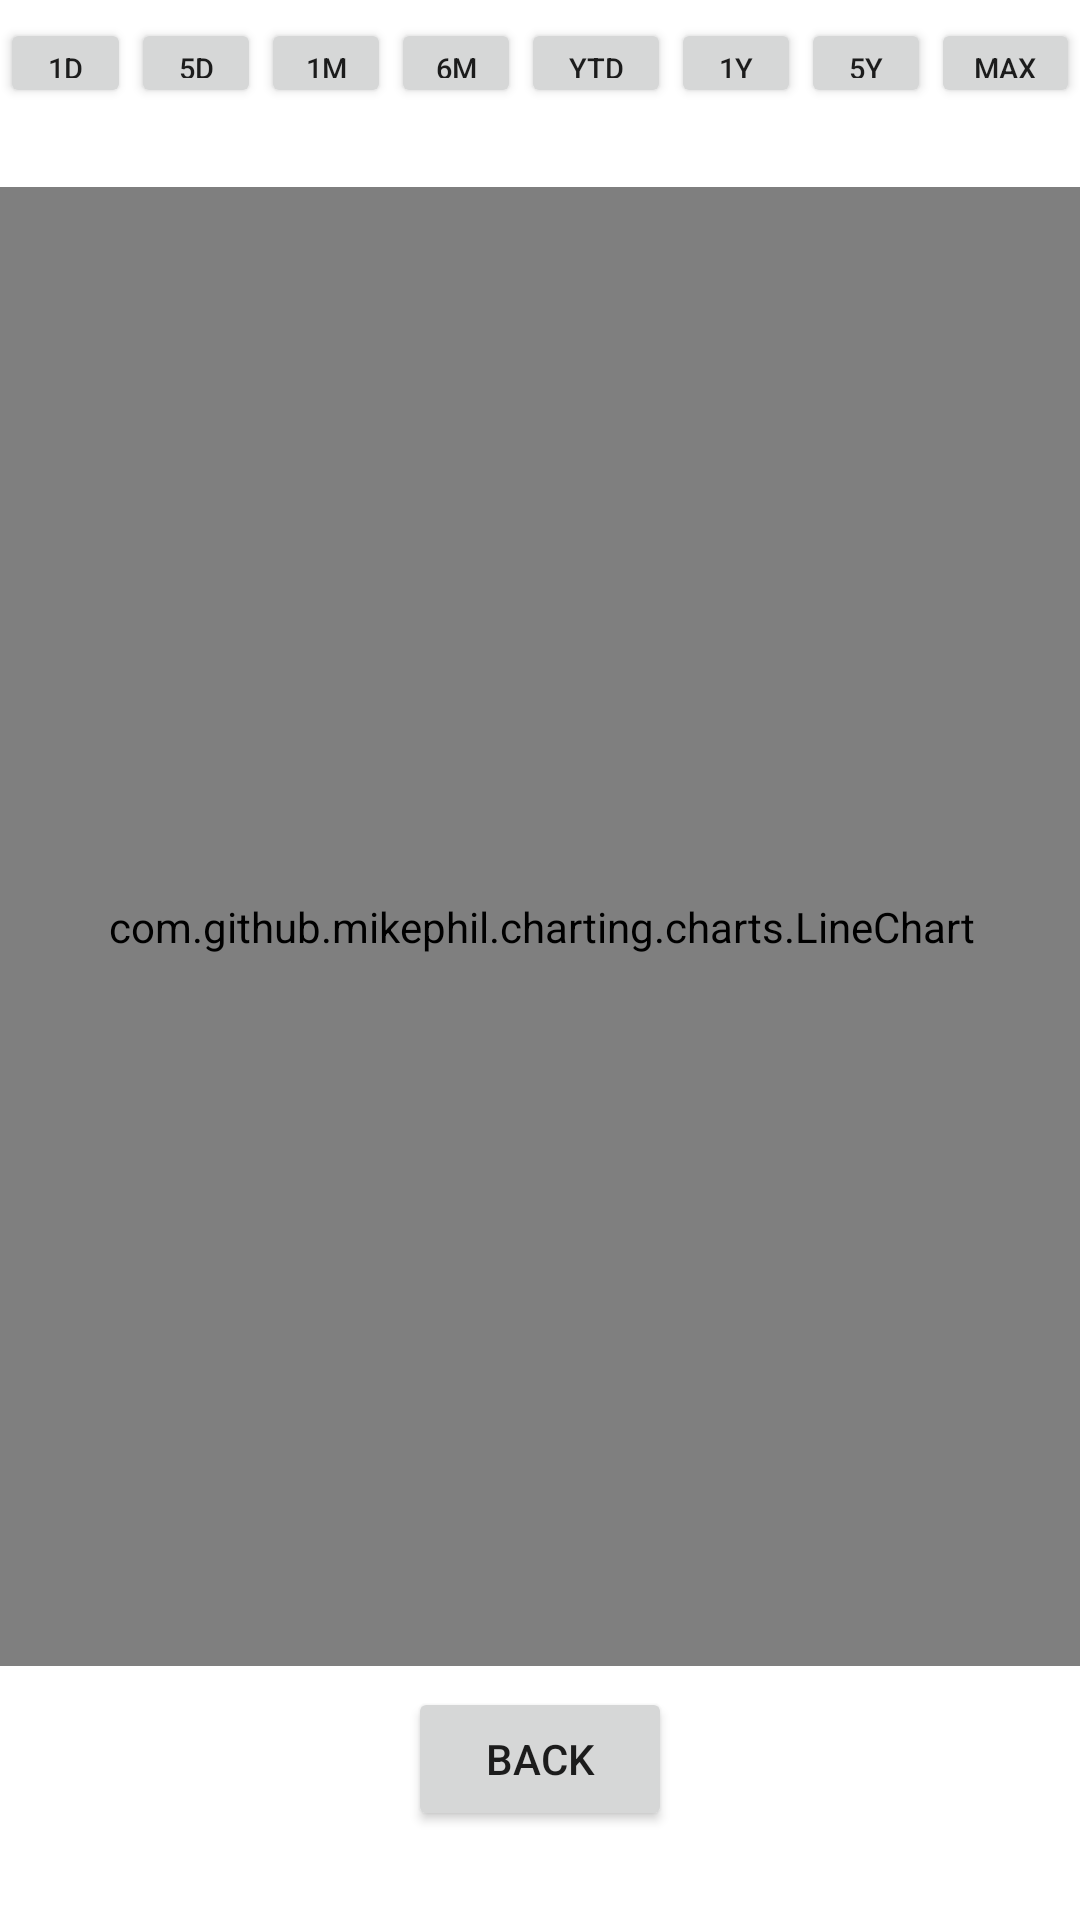

Reconstruct the res/layout file that produces this screen, plus the resources it refers to.
<!-- AndroidManifest.xml: application theme Theme.MStockApp -->
<!-- res/layout/activity_line_chart_graph.xml -->
<?xml version="1.0" encoding="utf-8"?>
<androidx.constraintlayout.widget.ConstraintLayout xmlns:android="http://schemas.android.com/apk/res/android"
    xmlns:app="http://schemas.android.com/apk/res-auto"
    xmlns:tools="http://schemas.android.com/tools"
    android:layout_width="match_parent"
    android:layout_height="match_parent"
    tools:context=".LineChartGraph">

    <Button
        android:id="@+id/back_button"
        android:layout_width="wrap_content"
        android:layout_height="wrap_content"
        android:text="Back"
        app:layout_constraintBottom_toBottomOf="parent"
        app:layout_constraintEnd_toEndOf="parent"
        app:layout_constraintStart_toStartOf="parent"
        app:layout_constraintTop_toTopOf="parent"
        app:layout_constraintVertical_bias="0.95"/>

    <com.github.mikephil.charting.charts.LineChart
        android:id="@+id/line_chart"
        android:layout_width="393dp"
        android:layout_height="493dp"
        app:layout_constraintBottom_toBottomOf="parent"
        app:layout_constraintEnd_toEndOf="parent"
        app:layout_constraintStart_toStartOf="parent"
        app:layout_constraintTop_toTopOf="parent"
        app:layout_constraintVertical_bias="0.424" />


    <LinearLayout
        android:layout_width="match_parent"
        android:layout_height="wrap_content"
        android:layout_weight="33.3"
        android:orientation="horizontal"
        app:layout_constraintBottom_toBottomOf="parent"
        app:layout_constraintTop_toTopOf="parent"
        app:layout_constraintVertical_bias="0.01"
        >

        <Button
            android:layout_width="match_parent"
            android:layout_height="30dp"
            android:layout_weight="33.3"
            android:orientation="horizontal"
            android:text="1D"
            android:id="@+id/oneDayBtn"
            android:textSize="9.5dp" />

        <Button
            android:layout_width="match_parent"
            android:layout_height="30dp"
            android:layout_weight="33.3"
            android:orientation="horizontal"
            android:text="5D"
            android:id="@+id/fiveDaysBtn"
            android:textSize="9.5dp" />

        <Button
            android:layout_width="match_parent"
            android:layout_height="30dp"
            android:layout_weight="33.3"
            android:orientation="horizontal"
            android:text="1M"
            android:id="@+id/oneMonthBtn"
            android:textSize="9.5dp" />

        <Button
            android:layout_width="match_parent"
            android:layout_height="30dp"
            android:layout_weight="33.3"
            android:orientation="horizontal"
            android:text="6M"
            android:id="@+id/sixMonthBtn"
            android:textSize="9.5dp" />

        <Button
            android:layout_width="match_parent"
            android:layout_height="30dp"
            android:layout_weight="32.6"
            android:orientation="horizontal"
            android:text="YTD"
            android:id="@+id/YTDBtn"
            android:textSize="9.5dp" />

        <Button
            android:layout_width="match_parent"
            android:layout_height="30dp"
            android:layout_weight="33.3"
            android:orientation="horizontal"
            android:text="1Y"
            android:id="@+id/oneYearBtn"
            android:textSize="9.5dp" />

        <Button
            android:layout_width="match_parent"
            android:layout_height="30dp"
            android:layout_weight="33.3"
            android:orientation="horizontal"
            android:text="5Y"
            android:id="@+id/fiveYearsBtn"
            android:textSize="9.5dp" />

        <Button
            android:layout_width="match_parent"
            android:layout_height="30dp"
            android:layout_weight="32.6"
            android:orientation="horizontal"
            android:text="max"
            android:id="@+id/maxBtn"
            android:textSize="9.5dp" />
    </LinearLayout>

</androidx.constraintlayout.widget.ConstraintLayout>
<!-- resources referenced by this layout -->
<resources>
  <style name="Theme.MStockApp" parent="Theme.MaterialComponents.DayNight.DarkActionBar">
          
          <item name="colorPrimary">@color/purple_500</item>
          <item name="colorPrimaryVariant">@color/purple_700</item>
          <item name="colorOnPrimary">@color/white</item>
          
          <item name="colorSecondary">@color/teal_200</item>
          <item name="colorSecondaryVariant">@color/teal_700</item>
          <item name="colorOnSecondary">@color/black</item>
          
          <item name="android:statusBarColor">?attr/colorPrimaryVariant</item>
          
      </style>
  <!-- not gathered from this repository: default colours our renderer supplied (Android Studio template values) -->
  <color name="purple_500">#FF6200EE</color>
  <color name="purple_700">#FF3700B3</color>
  <color name="teal_200">#FF03DAC5</color>
  <color name="teal_700">#FF018786</color>
  <color name="black">#FF000000</color>
  <color name="white">#FFFFFFFF</color>
</resources>
